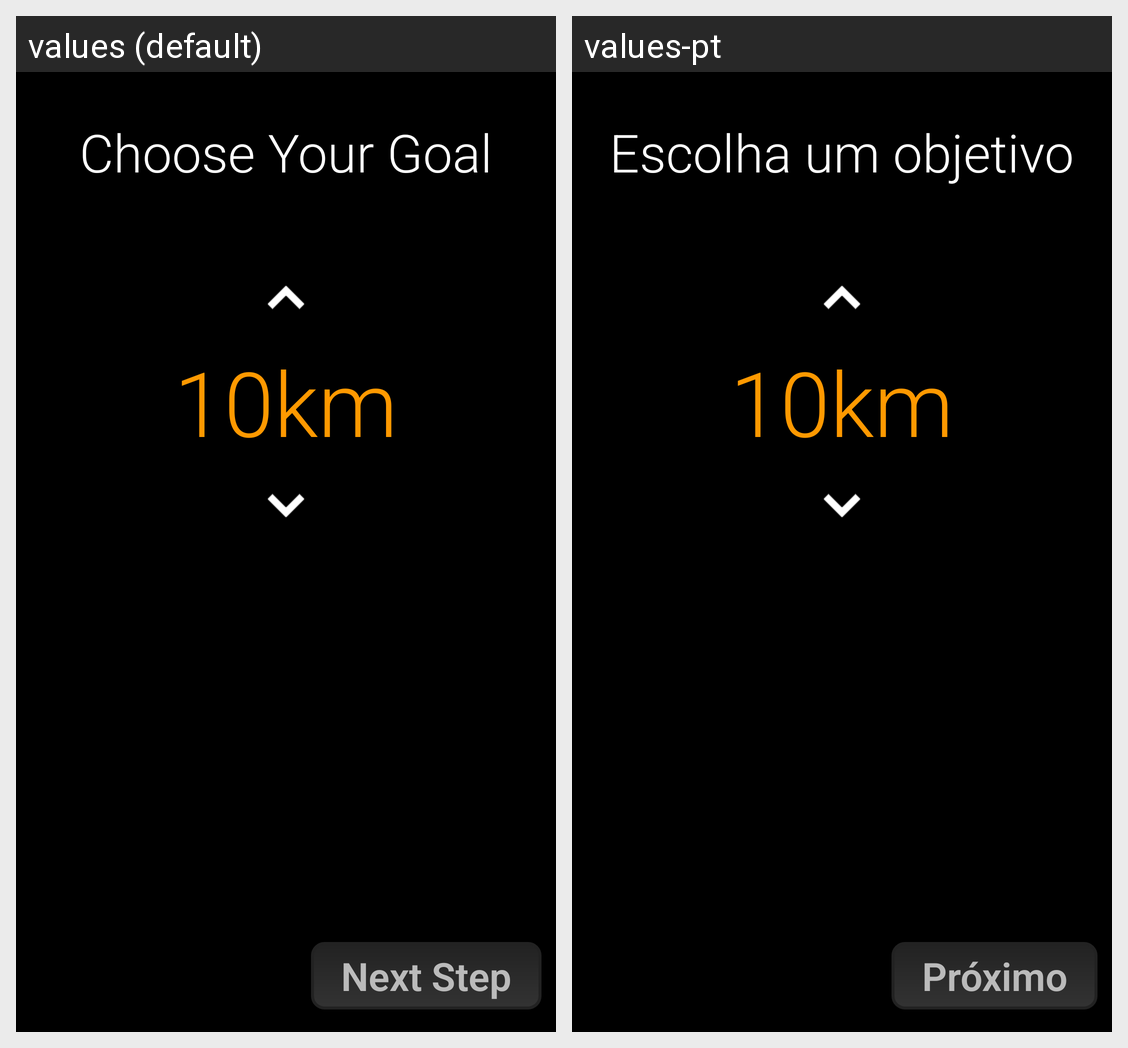

Locale-by-locale string values for the Android screen shown in this grid:
Android screen res/layout/activity_choose_goal.xml rendered under 2 locales, left to right: values (default), values-pt. Device: Nexus 5 (rendered at 1080×1920; each locale shown at half size, 540×960, under a caption strip naming it); theme AppTheme.
Strings drawn on this screen, with the default value and each locale's value (text and hints the layout hard-codes, and strings that could not be matched under every locale, appear in the picture but are not listed):

button_next_step
  values: Next Step
  values-pt: Próximo

title_choose_goal
  values: Choose Your Goal
  values-pt: Escolha um objetivo
